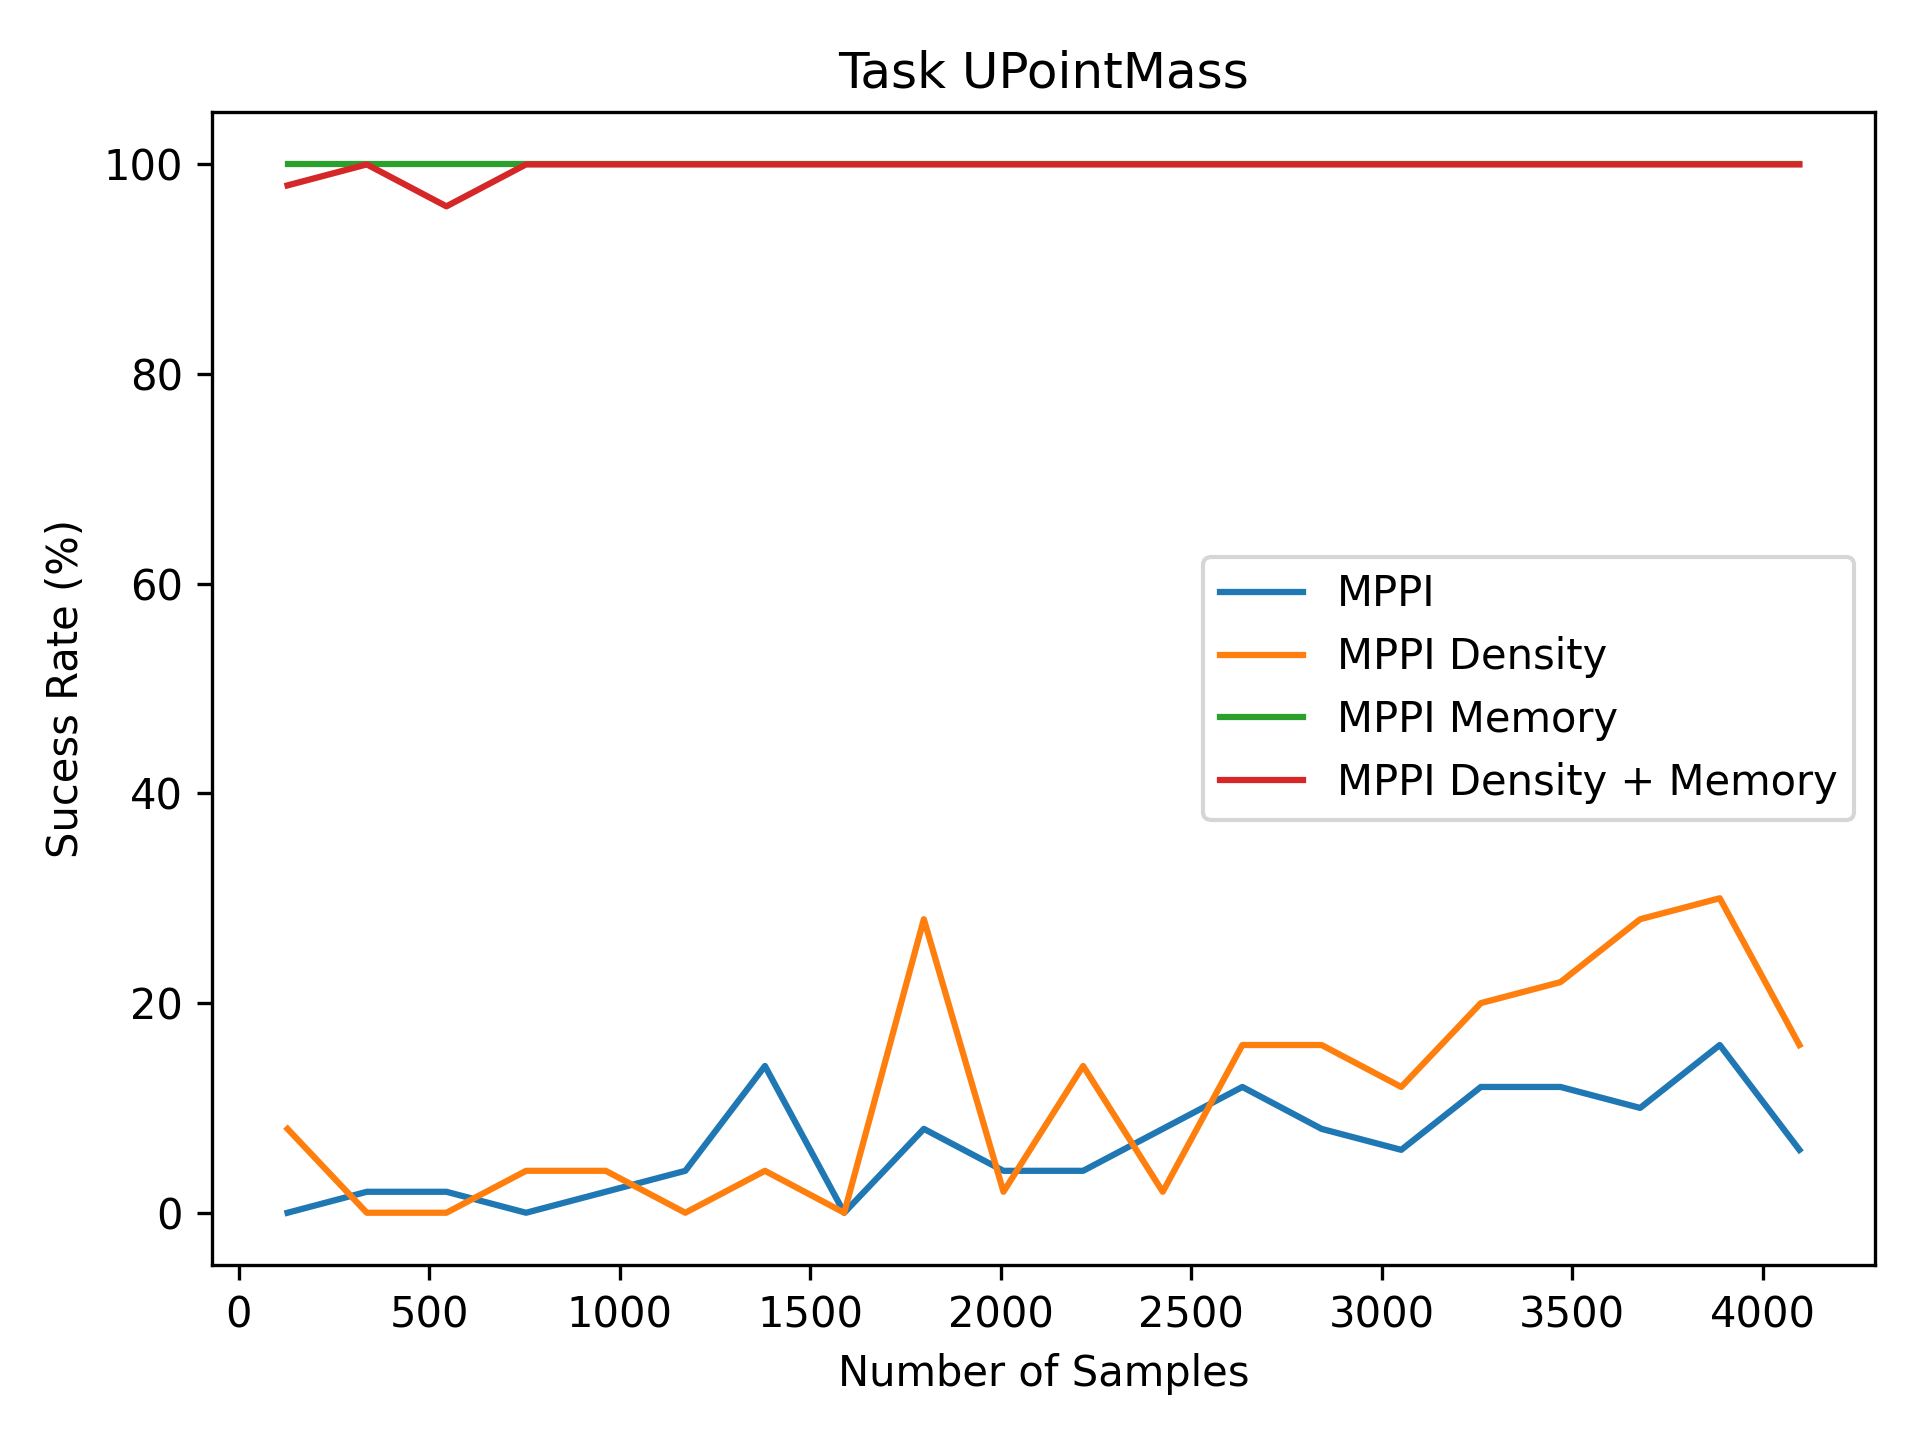

The table this chart was drawn from, first rows:
0.0, 2.0, 2.0, 0.0, 2.0, 4.0, 14.0, 0.0, 8.0, 4.0, 4.0, 8.0, 12.0, 8.0, 6.0, 12.0, 12.0, 10.0, 16.0, 6.0
8.0, 0.0, 0.0, 4.0, 4.0, 0.0, 4.0, 0.0, 28.0, 2.0, 14.0, 2.0, 16.0, 16.0, 12.0, 20.0, 22.0, 28.0, 30.0, 16.0
100.0, 100.0, 100.0, 100.0, 100.0, 100.0, 100.0, 100.0, 100.0, 100.0, 100.0, 100.0, 100.0, 100.0, 100.0, 100.0, 100.0, 100.0, 100.0, 100.0
98.0, 100.0, 96.0, 100.0, 100.0, 100.0, 100.0, 100.0, 100.0, 100.0, 100.0, 100.0, 100.0, 100.0, 100.0, 100.0, 100.0, 100.0, 100.0, 100.0
